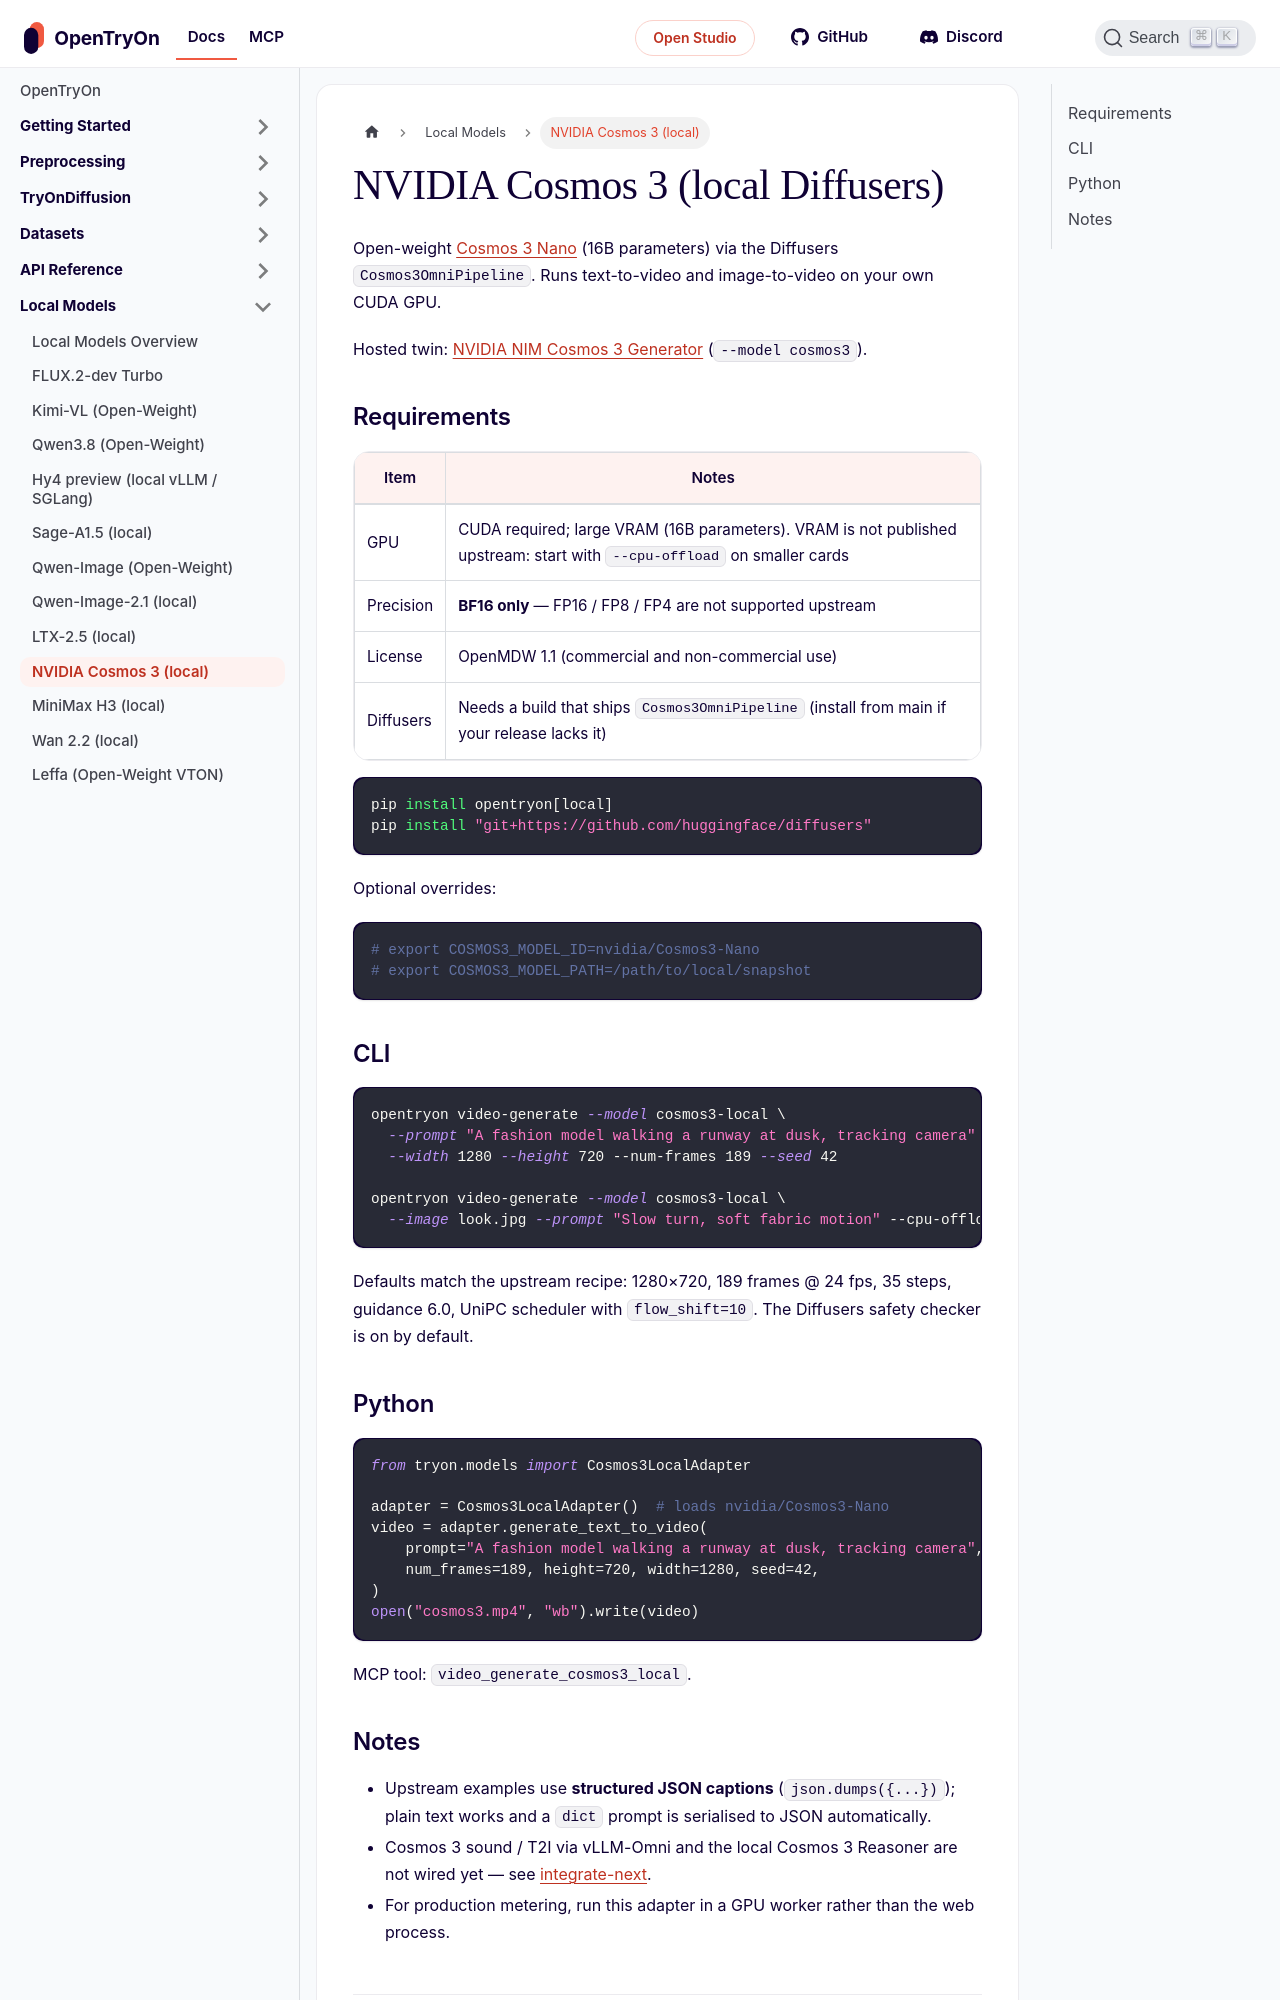

repository: tryonlabs/opentryon · page: local-models/cosmos3.html · generator: docusaurus

---
sidebar_position: 4
title: NVIDIA Cosmos 3 (local)
description: Open-weight NVIDIA Cosmos 3 Nano text/image-to-video via Hugging Face Diffusers on a local GPU.
keywords:
  - Cosmos 3
  - NVIDIA
  - Cosmos3-Nano
  - Diffusers
  - local video
  - open weights
---

# NVIDIA Cosmos 3 (local Diffusers)

Open-weight [Cosmos 3 Nano](https://huggingface.co/nvidia/Cosmos3-Nano) (16B parameters) via the Diffusers `Cosmos3OmniPipeline`. Runs text-to-video and image-to-video on your own CUDA GPU.

Hosted twin: [NVIDIA NIM Cosmos 3 Generator](../api-reference/nvidia-nim.md) (`--model cosmos3`).

## Requirements

| Item | Notes |
|------|--------|
| GPU | CUDA required; large VRAM (16B parameters). VRAM is not published upstream: start with `--cpu-offload` on smaller cards |
| Precision | **BF16 only** — FP16 / FP8 / FP4 are not supported upstream |
| License | OpenMDW 1.1 (commercial and non-commercial use) |
| Diffusers | Needs a build that ships `Cosmos3OmniPipeline` (install from main if your release lacks it) |

```bash
pip install opentryon[local]
pip install "git+https://github.com/huggingface/diffusers"
```

Optional overrides:

```bash
# export COSMOS3_MODEL_ID=nvidia/Cosmos3-Nano
# export COSMOS3_MODEL_PATH=/path/to/local/snapshot
```

## CLI

```bash
opentryon video-generate --model cosmos3-local \
  --prompt "A fashion model walking a runway at dusk, tracking camera" \
  --width 1280 --height 720 --num-frames 189 --seed 42

opentryon video-generate --model cosmos3-local \
  --image look.jpg --prompt "Slow turn, soft fabric motion" --cpu-offload
```

Defaults match the upstream recipe: 1280×720, 189 frames @ 24 fps, 35 steps, guidance 6.0, UniPC scheduler with `flow_shift=10`. The Diffusers safety checker is on by default.
